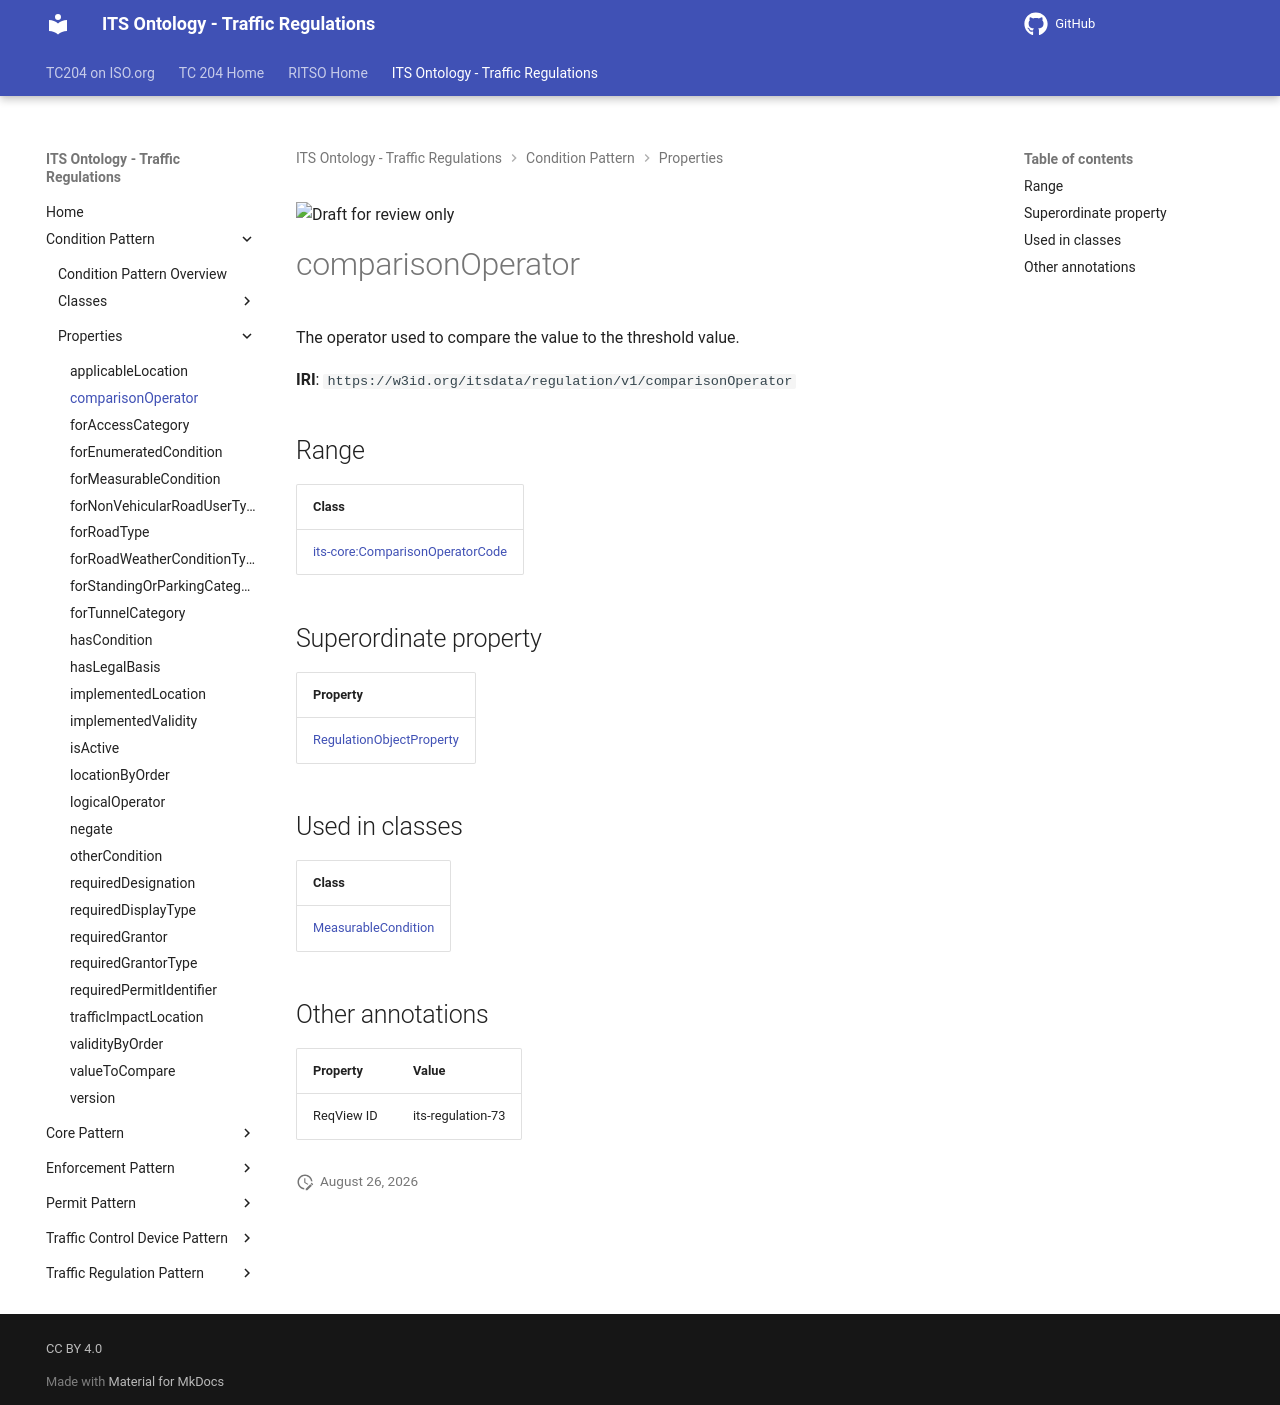

repository: ISO-TC204/ontology-its-regulation · page: v0.0.3-alpha.3/properties/comparisonOperator/index.html · generator: mkdocs

![Draft for review only](https://isotc204.org/assets/img/draft_for_review.svg)

# comparisonOperator

The operator used to compare the value to the threshold value.

**IRI**: `https://w3id.org/itsdata/regulation/v1/comparisonOperator`

## Range

| Class |
|-------|
| [its-core:ComparisonOperatorCode](https://w3id.org/itsdata/core/v1/ComparisonOperatorCode) |

## Superordinate property

| Property |
|-------|
| [RegulationObjectProperty](RegulationObjectProperty.md) |

## Used in classes

| Class |
|-------|
| [MeasurableCondition](../classes/MeasurableCondition.md) |

## Other annotations

| Property | Value |
|----------|-------|
| ReqView ID | its-regulation-73 |
